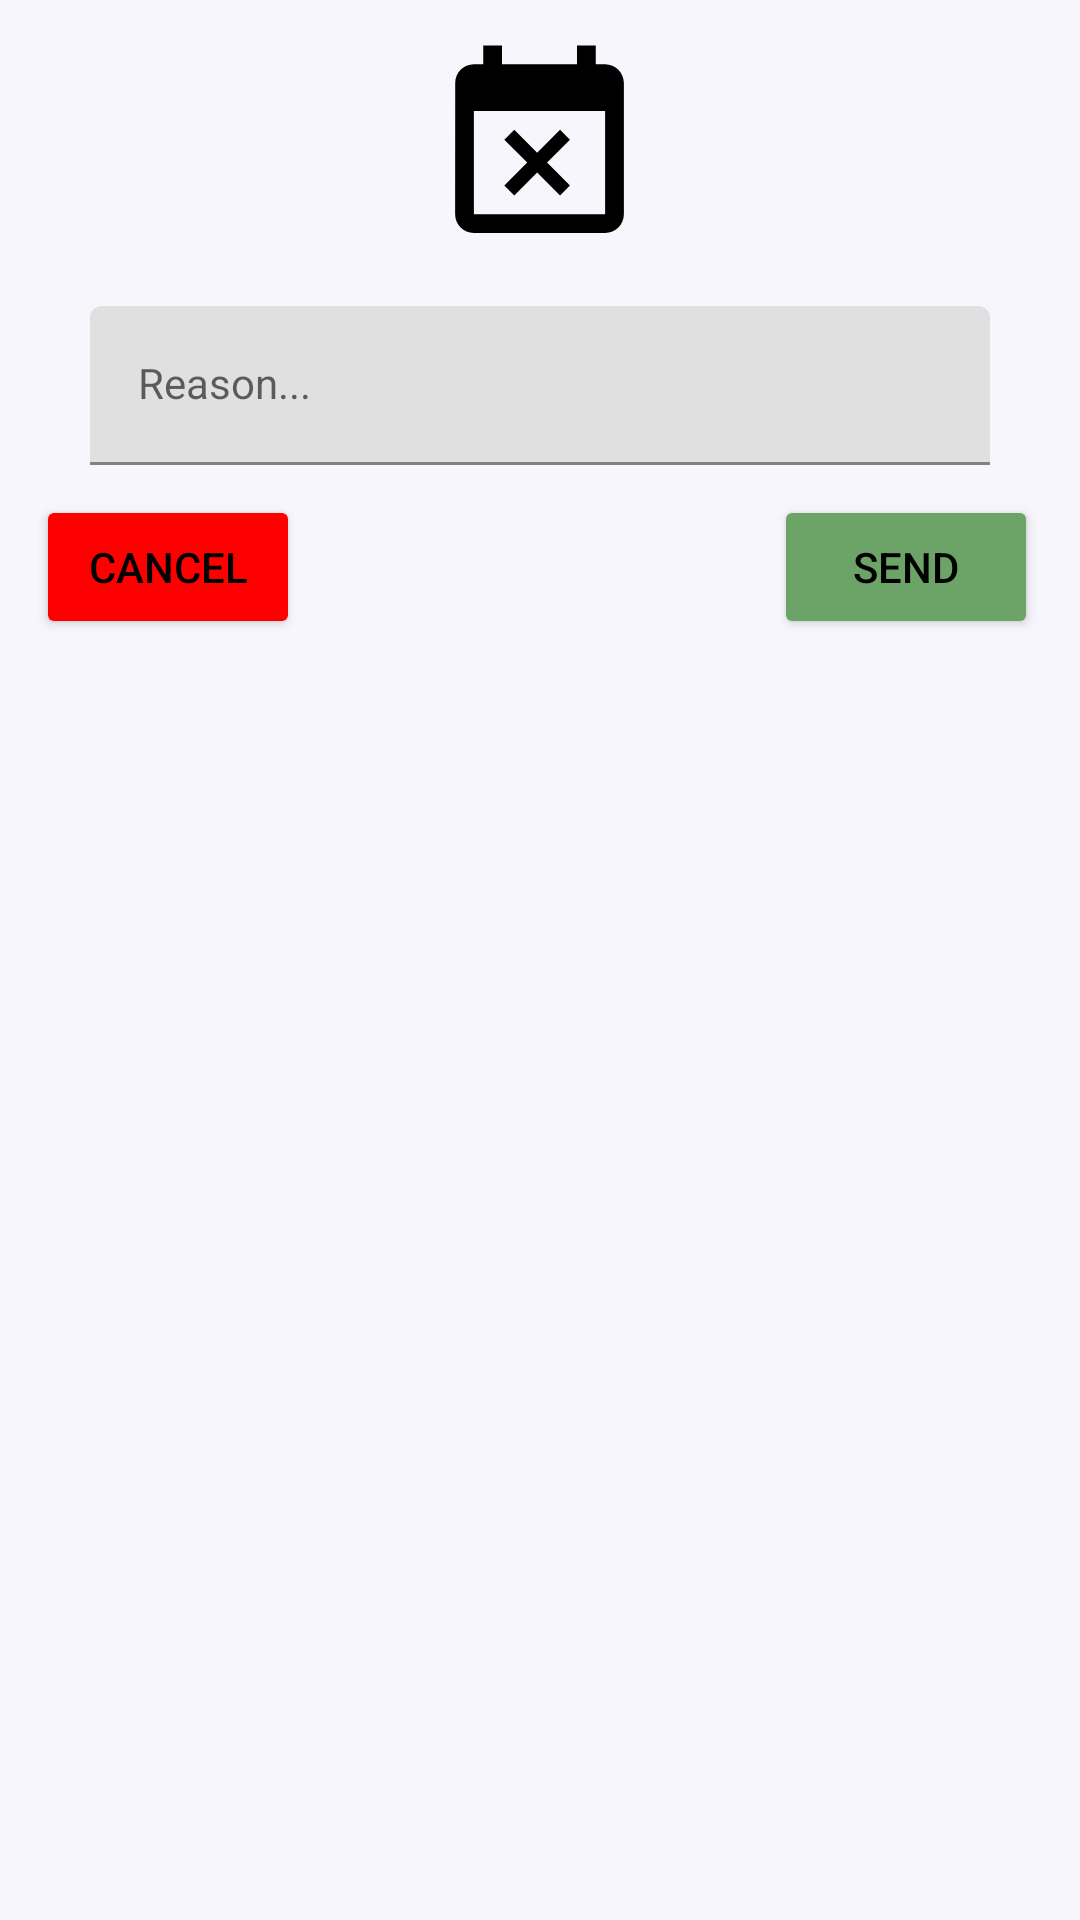

The Android layout XML behind this screen, and the referenced resources:
<!-- AndroidManifest.xml: application theme AppTheme -->
<!-- res/layout/dialog_reason.xml -->
<?xml version="1.0" encoding="utf-8"?>
<RelativeLayout xmlns:android="http://schemas.android.com/apk/res/android"
    xmlns:app="http://schemas.android.com/apk/res-auto"
    android:layout_width="match_parent"
    android:layout_height="match_parent"
    style="@style/Theme.MaterialComponents.Dialog">


        <Button
            android:id="@+id/dialog_reason_btncancle"
            android:layout_width="wrap_content"
            android:layout_height="wrap_content"
            android:layout_below="@+id/dialog_reason_et"
            android:layout_alignParentLeft="true"
            android:layout_marginLeft="12dp"
            android:layout_marginTop="10dp"
            android:layout_marginBottom="12dp"
            android:backgroundTint="@color/cancel_red"
            android:text="@string/cancle" />

    <Button
        android:id="@+id/dialog_reason_btnsend"
        android:layout_width="wrap_content"
        android:layout_height="wrap_content"
        android:layout_below="@+id/dialog_reason_et"
        android:layout_marginTop="10dp"
        android:layout_marginEnd="2dp"
        android:layout_marginBottom="12dp"
        android:layout_toStartOf="@+id/dialogReason_SPACE"
        android:layout_toLeftOf="@id/dialogReason_SPACE"
        android:backgroundTint="@color/save_green"
        android:text="@string/send"
        app:layout_constraintStart_toEndOf="@+id/dialog_reason_btncancle" />

    <Space
        android:layout_width="12dp"
        android:layout_height="15dp"
        android:layout_alignParentRight="true"
        android:id="@+id/dialogReason_SPACE"
        android:layout_below="@+id/dialog_reason_et"
        android:layout_marginTop="10dp"
        />

        <com.google.android.material.textfield.TextInputLayout
            android:id="@+id/dialog_reason_et"
            android:layout_width="match_parent"
            android:layout_height="wrap_content"
            android:layout_below="@+id/ic_event_cancle"
            android:layout_marginTop="15dp">

            <EditText
                android:id="@+id/dialog_reason_etreason"
                style="@style/Widget.MaterialComponents.TextInputLayout.OutlinedBox"
                android:layout_width="match_parent"
                android:layout_height="wrap_content"
                android:layout_marginLeft="30dp"
                android:layout_marginRight="30dp"
                android:ems="10"
                android:hint="@string/dialog_reason_hint"
                android:inputType="textAutoCorrect"
                android:selectAllOnFocus="true"
                android:textIsSelectable="true" />
        </com.google.android.material.textfield.TextInputLayout>

        <ImageView
            android:id="@+id/ic_event_cancle"
            android:layout_width="wrap_content"
            android:layout_height="wrap_content"
            android:layout_marginStart="50dp"
            android:layout_centerHorizontal="true"
            android:layout_marginTop="12dp"
            android:layout_marginEnd="50dp"
            app:srcCompat="@drawable/ic_event_busy_black_24dp" />



</RelativeLayout>
<!-- resources referenced by this layout -->
<resources>
  <color name="cancel_red">#FF0000</color>
  <color name="save_green">#6CA468</color>
  <!-- drawable ic_event_busy_black_24dp (drawable) -->
  <vector android:height="75dp"
      android:viewportHeight="24.0"
      android:viewportWidth="24.0"
      android:width="75dp"
      xmlns:android="http://schemas.android.com/apk/res/android">
      <path
          android:fillColor="#FF000000"
          android:pathData="M9.31,17l2.44,-2.44L14.19,17l1.06,-1.06 -2.44,-2.44 2.44,-2.44L14.19,10l-2.44,2.44L9.31,10l-1.06,1.06 2.44,2.44 -2.44,2.44L9.31,17zM19,3h-1L18,1h-2v2L8,3L8,1L6,1v2L5,3c-1.11,0 -1.99,0.9 -1.99,2L3,19c0,1.1 0.89,2 2,2h14c1.1,0 2,-0.9 2,-2L21,5c0,-1.1 -0.9,-2 -2,-2zM19,19L5,19L5,8h14v11z" />
  </vector>
  <string name="cancle">Cancel</string>
  <string name="dialog_reason_hint">Reason...</string>
  <string name="send">Send</string>
  <style name="AppTheme" parent="Theme.MaterialComponents.Light.DarkActionBar">
          
          <item name="android:textColorPrimary">#000000</item>
          <item name="android:actionMenuTextColor">#000000</item>
          <item name="colorPrimary">@color/colorPrimary</item>
          <item name="colorPrimaryDark">@color/colorPrimaryDark</item>
          <item name="colorAccent">@color/colorAccent</item>
          <item name="colorError">@color/colorError</item>
          <item name="android:colorBackground">@color/background</item>
      </style>
  <color name="colorPrimary">#1976d2</color>
  <color name="colorPrimaryDark">#004ba0</color>
  <color name="colorAccent">#63a4ff</color>
  <color name="colorError">#F44336</color>
  <color name="background">#F6F6FC</color>
</resources>
